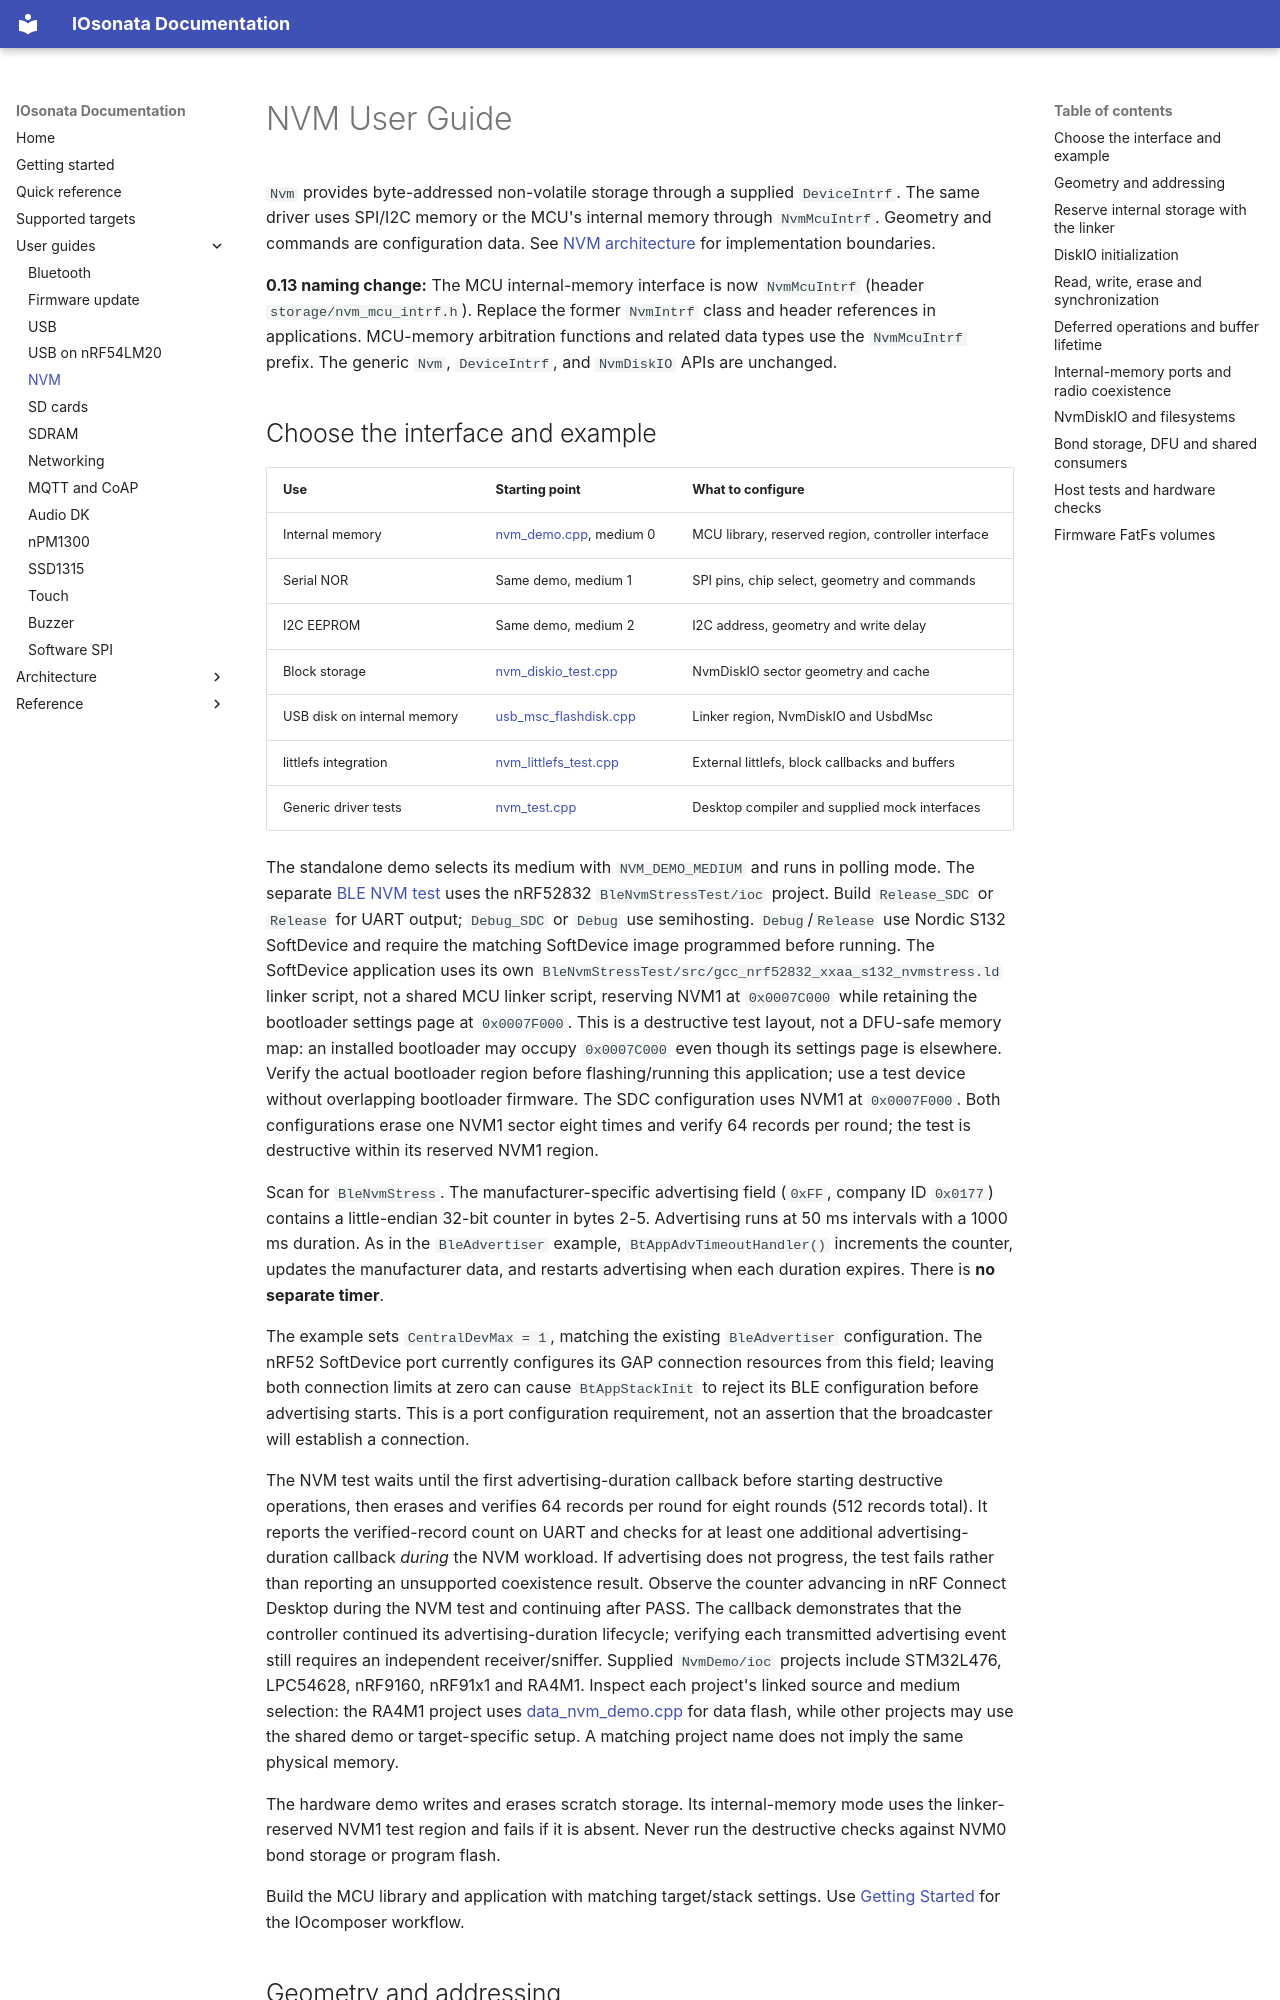

repository: IOsonata/IOsonata · page: nvm-user-guide/index.html · generator: mkdocs

# NVM User Guide

`Nvm` provides byte-addressed non-volatile storage through a supplied
`DeviceIntrf`. The same driver uses SPI/I2C memory or the MCU's internal
memory through `NvmMcuIntrf`. Geometry and commands are configuration data.
See [NVM architecture](architecture/nvm.md) for implementation boundaries.

**0.13 naming change:** The MCU internal-memory interface is now
`NvmMcuIntrf` (header `storage/nvm_mcu_intrf.h`). Replace the former
`NvmIntrf` class and header references in applications. MCU-memory
arbitration functions and related data types use the `NvmMcuIntrf` prefix.
The generic `Nvm`, `DeviceIntrf`, and `NvmDiskIO` APIs are unchanged.
